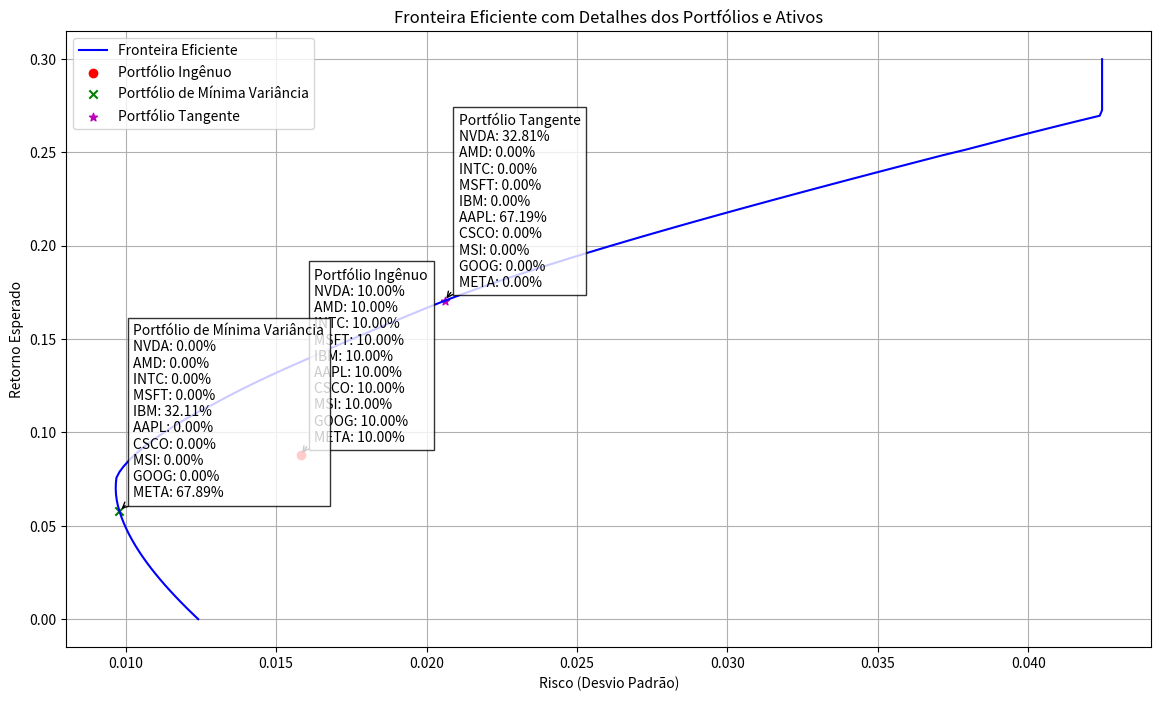

Recreate this plot in Python.
import numpy as np
import pandas as pd
import matplotlib.pyplot as plt
from scipy.optimize import minimize
from scipy.stats import norm

# Dados extraídos da planilha
mean_returns = np.array([0.270, 0.144, -0.030, 0.099, 0.020, 0.122, 0.016, 0.070, 0.090, 0.076])
cov_matrix = np.array([
    [0.001802, 0.000421, 0.000218, 0.000442, 0.000180, 0.000242, 0.000224, 0.000225, 0.000247, 0.000147],
    [0.000421, 0.001018, 0.000301, 0.000441, 0.000229, 0.000304, 0.000245, 0.000265, 0.000286, 0.000151],
    [0.000218, 0.000301, 0.000227, 0.000327, 0.000142, 0.000196, 0.000187, 0.000174, 0.000187, 0.000098],
    [0.000442, 0.000441, 0.000327, 0.000535, 0.000228, 0.000308, 0.000317, 0.000300, 0.000324, 0.000182],
    [0.000180, 0.000229, 0.000142, 0.000228, 0.000133, 0.000170, 0.000156, 0.000156, 0.000165, 0.000089],
    [0.000242, 0.000304, 0.000196, 0.000308, 0.000170, 0.000274, 0.000219, 0.000212, 0.000235, 0.000115],
    [0.000224, 0.000245, 0.000187, 0.000317, 0.000156, 0.000219, 0.000240, 0.000197, 0.000225, 0.000109],
    [0.000225, 0.000265, 0.000174, 0.000300, 0.000156, 0.000212, 0.000197, 0.000250, 0.000229, 0.000121],
    [0.000247, 0.000286, 0.000187, 0.000324, 0.000165, 0.000235, 0.000225, 0.000229, 0.000309, 0.000124],
    [0.000147, 0.000151, 0.000098, 0.000182, 0.000089, 0.000115, 0.000109, 0.000121, 0.000124, 0.000094]
])
risk_free_rate = 0.0425
asset_names = ["NVDA", "AMD", "INTC", "MSFT", "IBM", "AAPL", "CSCO", "MSI", "GOOG", "META"]

# Número de ativos
num_assets = len(mean_returns)

# Pesos do portfólio ingênuo
weights_ingenious = np.ones(num_assets) / num_assets

# Função para calcular o retorno e a variância de um portfólio
def portfolio_performance(weights, mean_returns, cov_matrix):
    returns = np.sum(mean_returns * weights)
    std = np.sqrt(np.dot(weights.T, np.dot(cov_matrix, weights)))
    return returns, std

# Função para calcular o portfólio de mínima variância
def min_variance_portfolio(mean_returns, cov_matrix):
    num_assets = len(mean_returns)
    args = (cov_matrix,)
    constraints = ({'type': 'eq', 'fun': lambda x: np.sum(x) - 1})
    bounds = tuple((0, 1) for _ in range(num_assets))
    result = minimize(lambda weights, *args: portfolio_performance(weights, mean_returns, cov_matrix)[1], 
                      num_assets * [1. / num_assets,], args=args, method='SLSQP', bounds=bounds, constraints=constraints)
    return result.x

# Portfólio tangente (máxima razão de Sharpe)
def tangency_portfolio(mean_returns, cov_matrix, risk_free_rate):
    num_assets = len(mean_returns)
    def neg_sharpe_ratio(weights, mean_returns, cov_matrix, risk_free_rate):
        p_returns, p_std = portfolio_performance(weights, mean_returns, cov_matrix)
        return -(p_returns - risk_free_rate) / p_std
    args = (mean_returns, cov_matrix, risk_free_rate)
    constraints = ({'type': 'eq', 'fun': lambda x: np.sum(x) - 1})
    bounds = tuple((0, 1) for _ in range(num_assets))
    result = minimize(neg_sharpe_ratio, num_assets * [1. / num_assets,], args=args, method='SLSQP', bounds=bounds, constraints=constraints)
    return result.x

# Função para calcular a Fronteira Eficiente
def efficient_frontier(mean_returns, cov_matrix, num_points):
    results = np.zeros((3, num_points))
    args = (mean_returns, cov_matrix)
    constraints = ({'type': 'eq', 'fun': lambda x: np.sum(x) - 1})
    bounds = tuple((0, 1) for _ in range(len(mean_returns)))
    
    target_returns = np.linspace(0, 0.3, num_points)
    for i, ret in enumerate(target_returns):
        constraints = (
            {'type': 'eq', 'fun': lambda x: np.sum(x) - 1},
            {'type': 'eq', 'fun': lambda x, ret=ret: portfolio_performance(x, mean_returns, cov_matrix)[0] - ret}
        )
        result = minimize(lambda weights, *args: portfolio_performance(weights, mean_returns, cov_matrix)[1], 
                          len(mean_returns) * [1. / len(mean_returns),], args=args, method='SLSQP', bounds=bounds, constraints=constraints)
        results[0, i] = ret
        results[1, i] = result.fun
    return results

# Função para calcular o Índice de Sharpe
def sharpe_ratio(returns, std, risk_free_rate):
    return (returns - risk_free_rate) / std

# Função para calcular o Value at Risk (VaR)
def value_at_risk(returns, std, confidence_level=0.05):
    return norm.ppf(1 - confidence_level, returns, std)

# Função para calcular o beta
def beta(weights, cov_matrix, market_cov):
    portfolio_var = np.dot(weights.T, np.dot(cov_matrix, weights))
    return portfolio_var / market_cov

# Função para calcular o Índice de Treynor
def treynor_ratio(returns, risk_free_rate, beta):
    return (returns - risk_free_rate) / beta

# Função para calcular o risco diversificável
def diversifiable_risk(weights, cov_matrix):
    portfolio_var = np.dot(weights.T, np.dot(cov_matrix, weights))
    market_var = np.var(np.sum(weights * mean_returns))
    return portfolio_var - market_var

if __name__ == "__main__":
    # Calculando os pesos dos portfólios
    weights_min_variance = min_variance_portfolio(mean_returns, cov_matrix)
    weights_tangency = tangency_portfolio(mean_returns, cov_matrix, risk_free_rate)

    # Calculando o desempenho dos portfólios
    performance_ingenious = portfolio_performance(weights_ingenious, mean_returns, cov_matrix)
    performance_min_variance = portfolio_performance(weights_min_variance, mean_returns, cov_matrix)
    performance_tangency = portfolio_performance(weights_tangency, mean_returns, cov_matrix)

    # Calculando métricas adicionais
    metrics = {}
    for name, weights, performance in zip(['Ingênuo', 'Mínima Variância', 'Tangente'], 
                                           [weights_ingenious, weights_min_variance, weights_tangency], 
                                           [performance_ingenious, performance_min_variance, performance_tangency]):
        returns, std = performance
        var = std ** 2
        sharpe = sharpe_ratio(returns, std, risk_free_rate)
        var_95 = value_at_risk(returns, std, confidence_level=0.05)
        portfolio_beta = beta(weights, cov_matrix, np.var(mean_returns))
        treynor = treynor_ratio(returns, risk_free_rate, portfolio_beta)
        diversifiable = diversifiable_risk(weights, cov_matrix)
        
        metrics[name] = {
            'Retorno Médio': returns,
            'Mediana': np.median(mean_returns),
            'Desvio Padrão': std,
            'Variância': var,
            'Índice de Sharpe': sharpe,
            'VaR (95%)': var_95,
            'Beta': portfolio_beta,
            'Índice de Treynor': treynor,
            'Risco Diversificável': diversifiable,
            'Pesos': weights
        }

    # Imprimindo os resultados
    for name, data in metrics.items():
        print(f"{name} Portfólio:")
        for metric, value in data.items():
            if metric == 'Pesos':
                print(f"  {metric}:")
                for i, weight in enumerate(value):
                    print(f"    {asset_names[i]}: {weight:.2%}")
            else:
                print(f"  {metric}: {value}")
        print()

    # Calculando e plotando a Fronteira Eficiente
    num_points = 100
    frontier = efficient_frontier(mean_returns, cov_matrix, num_points)

    plt.figure(figsize=(14, 8))
    plt.plot(frontier[1], frontier[0], label='Fronteira Eficiente', color='b')
    plt.scatter(performance_ingenious[1], performance_ingenious[0], marker='o', color='r', label='Portfólio Ingênuo')
    plt.scatter(performance_min_variance[1], performance_min_variance[0], marker='x', color='g', label='Portfólio de Mínima Variância')
    plt.scatter(performance_tangency[1], performance_tangency[0], marker='*', color='m', label='Portfólio Tangente')

    # Anotando os pesos dos ativos no gráfico
    for portfolio, label, color, weights in zip([performance_ingenious, performance_min_variance, performance_tangency],
                                                ['Portfólio Ingênuo', 'Portfólio de Mínima Variância', 'Portfólio Tangente'],
                                                ['r', 'g', 'm'], [weights_ingenious, weights_min_variance, weights_tangency]):
        plt.annotate(f'{label}\n' + '\n'.join([f'{asset_names[i]}: {weight:.2%}' for i, weight in enumerate(weights)]),
                     xy=(portfolio[1], portfolio[0]), xytext=(10, 10), textcoords='offset points', 
                     arrowprops=dict(facecolor=color, arrowstyle='->'), bbox=dict(facecolor='white', alpha=0.8))

    plt.xlabel('Risco (Desvio Padrão)')
    plt.ylabel('Retorno Esperado')
    plt.title('Fronteira Eficiente com Detalhes dos Portfólios e Ativos')
    plt.legend(loc='upper left')
    plt.grid(True)
    plt.show()
